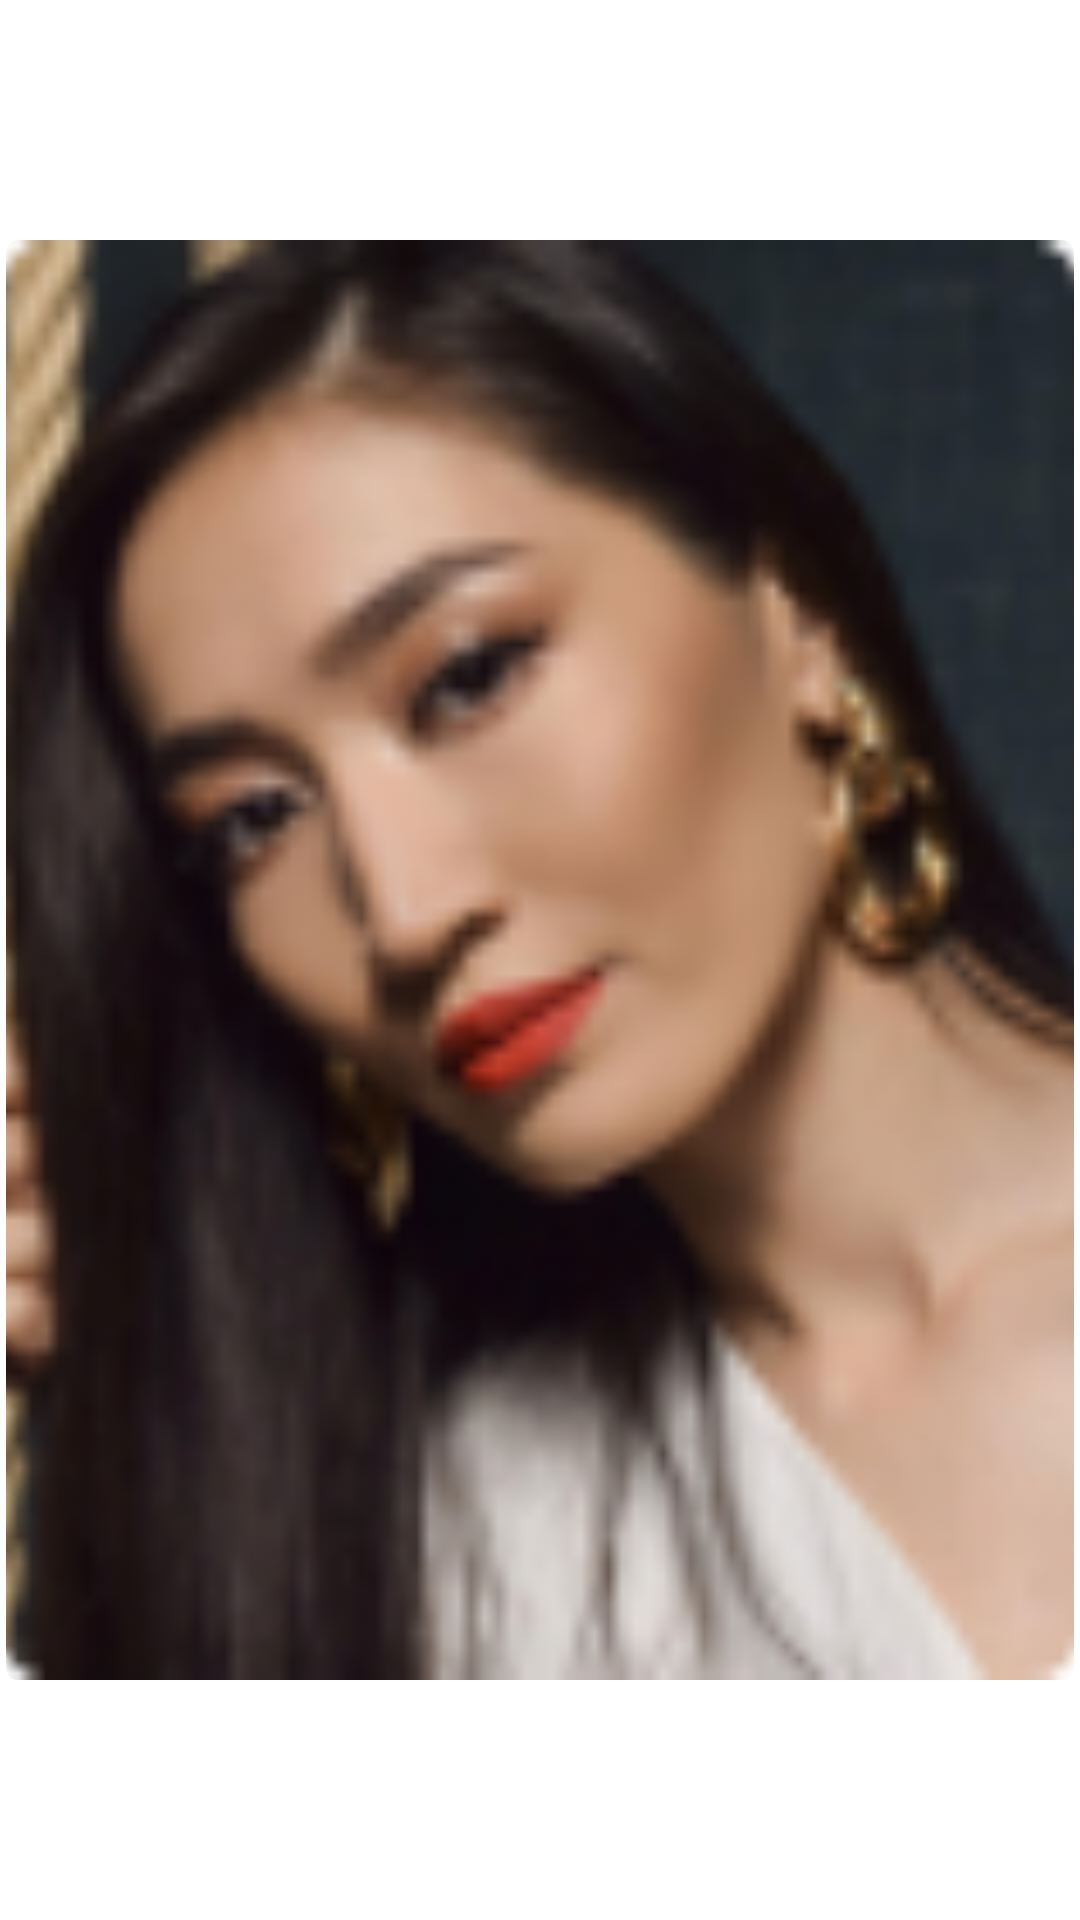

Layout XML and referenced resources for this Android screen:
<!-- AndroidManifest.xml: application theme Theme.SferaProfile -->
<!-- res/layout/list.xml -->
<?xml version="1.0" encoding="utf-8"?>
<androidx.constraintlayout.widget.ConstraintLayout xmlns:android="http://schemas.android.com/apk/res/android"
    xmlns:app="http://schemas.android.com/apk/res-auto"
    android:layout_width="wrap_content"
    android:layout_height="match_parent">

    <com.google.android.material.imageview.ShapeableImageView
        android:id="@+id/imageView"
        android:layout_width="0dp"
        android:layout_height="0dp"
        android:paddingStart="2dp"
        android:paddingEnd="2dp"
        android:scaleType="centerCrop"
        android:src="@drawable/add"
        app:layout_constraintBottom_toBottomOf="parent"
        app:layout_constraintDimensionRatio="H,3:4"
        app:layout_constraintEnd_toEndOf="parent"
        app:layout_constraintStart_toStartOf="parent"
        app:layout_constraintTop_toTopOf="parent"
        app:shapeAppearanceOverlay="@style/RoundedCorner" />

</androidx.constraintlayout.widget.ConstraintLayout>
<!-- resources referenced by this layout -->
<resources>
  <!-- drawable add: png bitmap (drawable-v24, 18190 bytes) -->
  <style name="RoundedCorner">
          <item name="cornerFamily">rounded</item>
          <item name="cornerSize">4dp</item>
      </style>
  <style name="Theme.SferaProfile" parent="Theme.MaterialComponents.DayNight.NoActionBar">
          
          <item name="colorPrimary">@color/purple_500</item>
          <item name="colorPrimaryVariant">@color/purple_700</item>
          <item name="colorOnPrimary">@color/white</item>
          
          <item name="colorSecondary">@color/teal_200</item>
          <item name="colorSecondaryVariant">@color/teal_700</item>
          <item name="colorOnSecondary">@color/black</item>
          
          <item name="android:statusBarColor">?attr/colorPrimaryVariant</item>
          
      </style>
  <color name="purple_500">#9575CD</color>
  <color name="purple_700">#9575CD</color>
  <color name="white">#FFFFFFFF</color>
  <color name="teal_200">#9575CD</color>
  <color name="teal_700">#FF018786</color>
  <color name="black">#FF000000</color>
</resources>
